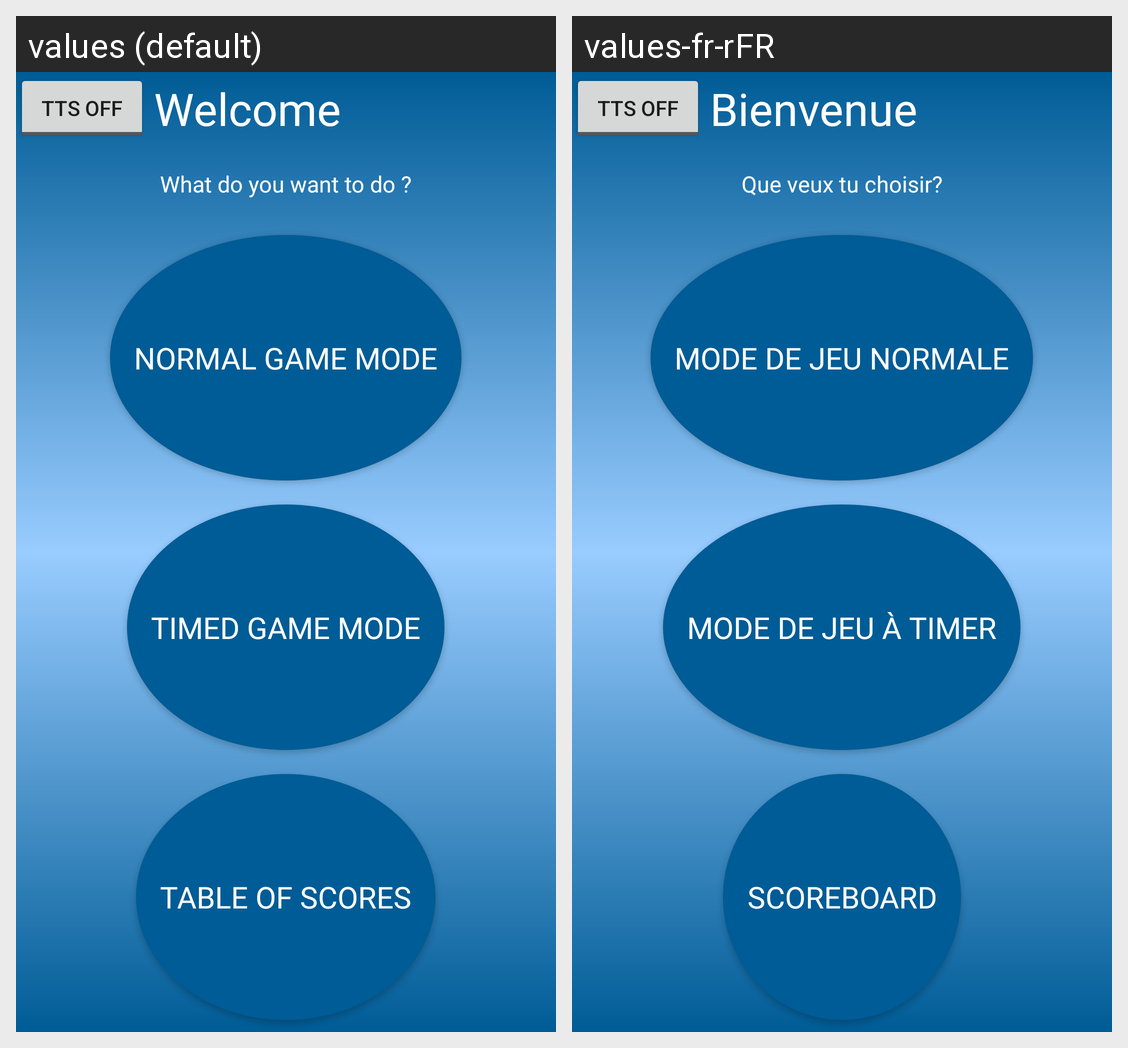

This grid shows one Android layout under two languages. Give, for every string resource on the screen, its name, the default text and each shown locale's text.
Android screen res/layout/activity_home.xml rendered under 2 locales, left to right: values (default), values-fr-rFR. Device: Nexus 5 (rendered at 1080×1920; each locale shown at half size, 540×960, under a caption strip naming it); theme Theme.TPOCR.
Strings drawn on this screen, with the default value and each locale's value (text and hints the layout hard-codes, and strings that could not be matched under every locale, appear in the picture but are not listed):

home_welcome
  values: Welcome
  values-fr-rFR: Bienvenue

home_choice
  values: What do you want to do ?
  values-fr-rFR: Que veux tu choisir?

normal_game_mode
  values: Normal game mode
  values-fr-rFR: Mode de jeu normale

timer_game_mode
  values: Timed game mode
  values-fr-rFR: Mode de Jeu à Timer

scores_page
  values: Table of scores
  values-fr-rFR: Scoreboard
